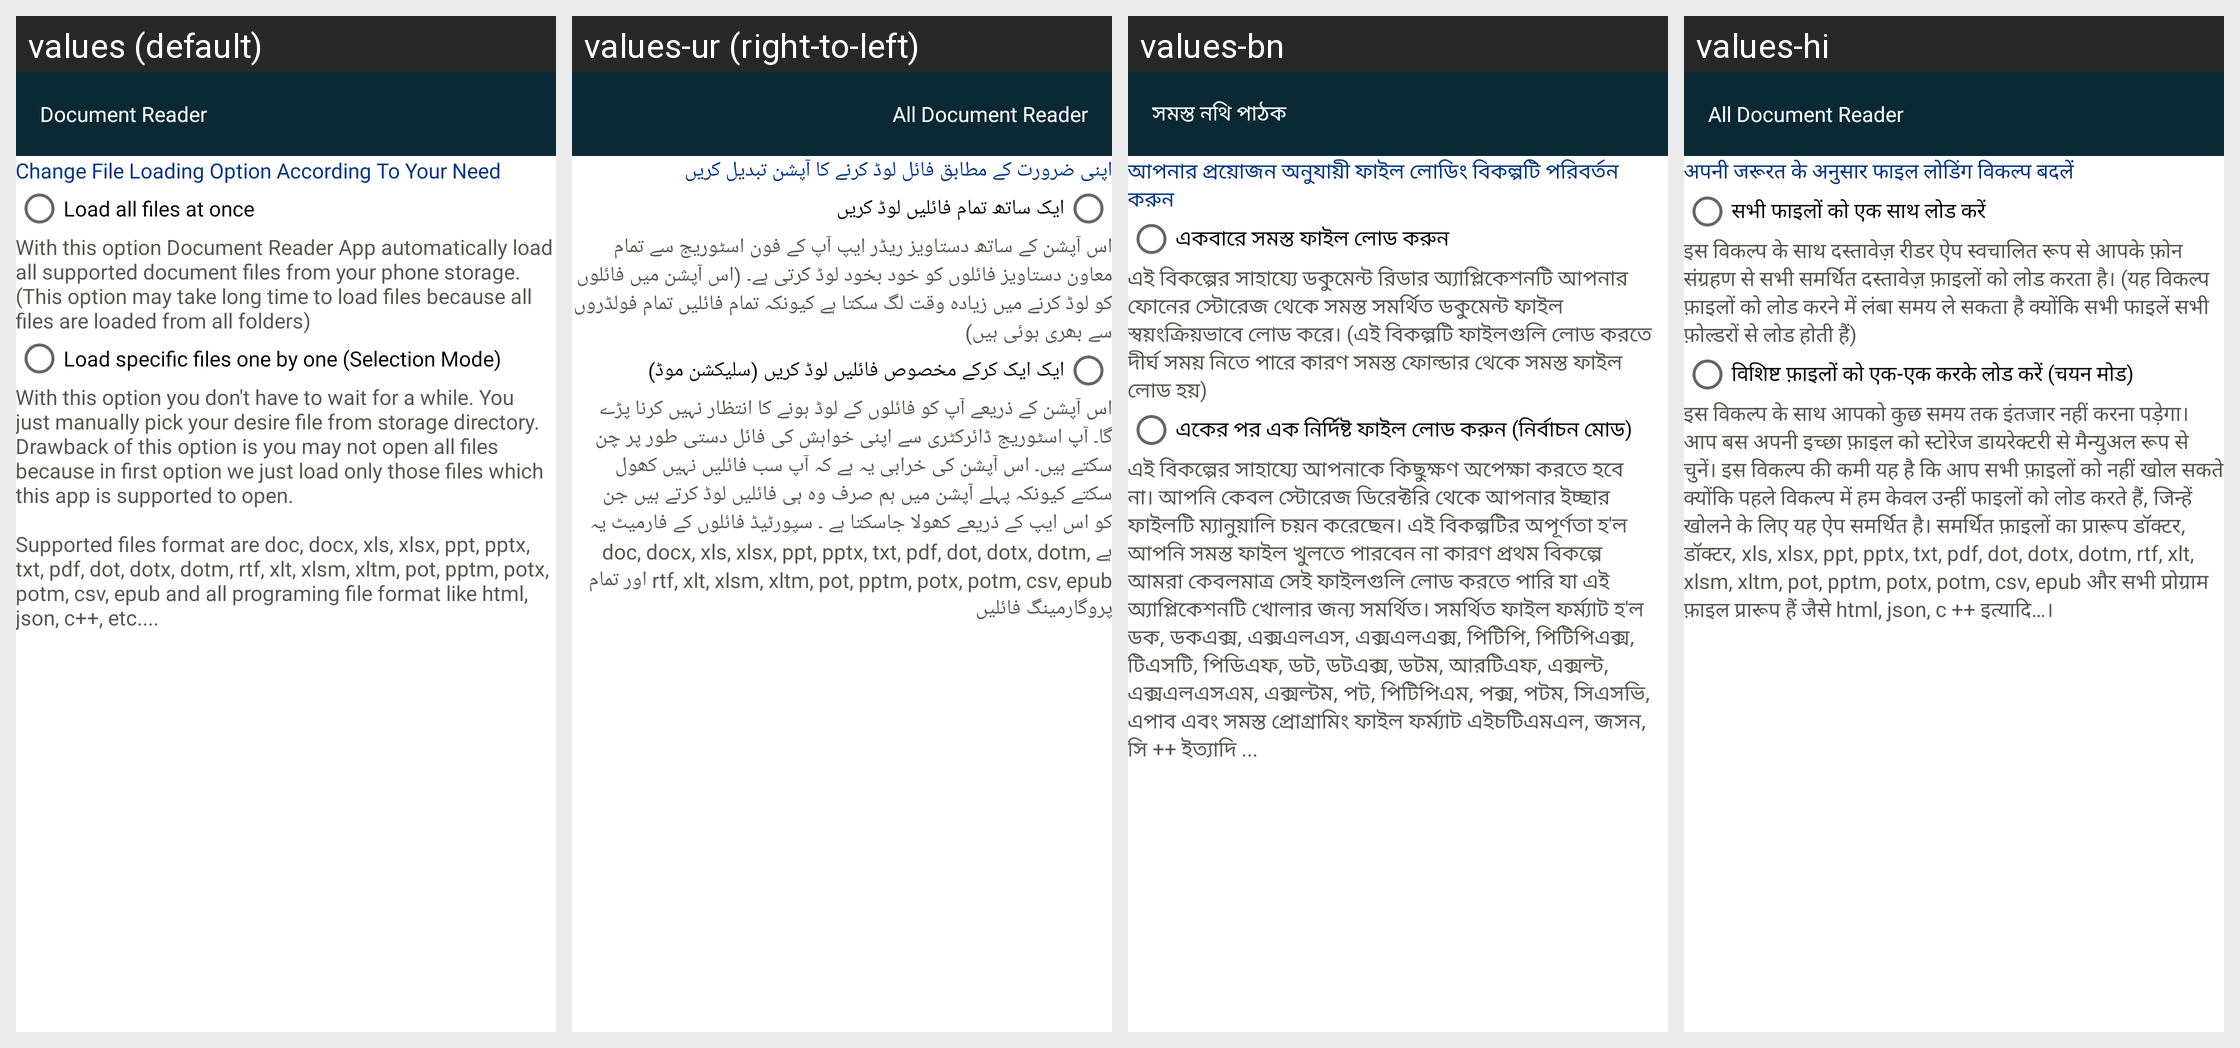

Here is an Android app screen in its default locale and in the app's own translations. Write out the translated-string differences for the strings that appear on this screen.
Android screen res/layout/activity_choose_file_loading_type.xml rendered under 4 locales, left to right: values (default), values-ur (right-to-left), values-bn, values-hi. Device: Nexus 5 (rendered at 1080×1920; each locale shown at half size, 540×960, under a caption strip naming it); theme AppTheme.
Other locales in the repository, not shown: values-ar, values-de, values-es, values-fr, values-in, values-ja, values-ko, values-ms, values-pt, values-ru, values-tr, values-zh.
Strings drawn on this screen, with the default value and each locale's value (text and hints the layout hard-codes, and strings that could not be matched under every locale, appear in the picture but are not listed):

ChangeFileLoadingOptionAccordingToYourNeed
  values: Change File Loading Option According To Your Need
  values-ur: اپنی ضرورت کے مطابق فائل لوڈ کرنے کا آپشن تبدیل کریں
  values-bn: আপনার প্রয়োজন অনুযায়ী ফাইল লোডিং বিকল্পটি পরিবর্তন করুন
  values-hi: अपनी जरूरत के अनुसार फाइल लोडिंग विकल्प बदलें

loadAllFilesAtOnce
  values: Load all files at once
  values-ur: ایک ساتھ تمام فائلیں لوڈ کریں
  values-bn: একবারে সমস্ত ফাইল লোড করুন
  values-hi: सभी फाइलों को एक साथ लोड करें

loadAllFilesTypeAtOnceMessage
  values: With this option Document Reader App automatically load all supported document files from your phone storage. (This option may take long time to load files because all files are loaded from all folders)
  values-ur: اس آپشن کے ساتھ دستاویز ریڈر ایپ آپ کے فون اسٹوریج سے تمام معاون دستاویز فائلوں کو خود بخود لوڈ کرتی ہے۔ (اس آپشن میں فائلوں کو لوڈ کرنے میں زیادہ وقت لگ سکتا ہے کیونکہ تمام فائلیں تمام فولڈروں سے بھری ہوئی ہیں)
  values-bn: এই বিকল্পের সাহায্যে ডকুমেন্ট রিডার অ্যাপ্লিকেশনটি আপনার ফোনের স্টোরেজ থেকে সমস্ত সমর্থিত ডকুমেন্ট ফাইল স্বয়ংক্রিয়ভাবে লোড করে। (এই বিকল্পটি ফাইলগুলি লোড করতে দীর্ঘ সময় নিতে পারে কারণ সমস্ত ফোল্ডার থেকে সমস্ত ফাইল লোড হয়)
  values-hi: इस विकल्प के साथ दस्तावेज़ रीडर ऐप स्वचालित रूप से आपके फ़ोन संग्रहण से सभी समर्थित दस्तावेज़ फ़ाइलों को लोड करता है। (यह विकल्प फ़ाइलों को लोड करने में लंबा समय ले सकता है क्योंकि सभी फाइलें सभी फ़ोल्डरों से लोड होती हैं)

loadSpecificFileTitle
  values: Load specific files one by one (Selection Mode)
  values-ur: ایک ایک کرکے مخصوص فائلیں لوڈ کریں (سلیکشن موڈ)
  values-bn: একের পর এক নির্দিষ্ট ফাইল লোড করুন (নির্বাচন মোড)
  values-hi: विशिष्ट फ़ाइलों को एक-एक करके लोड करें (चयन मोड)

fileSelectionModMessage
  values: With this option you don't have to wait for a while. You just manually pick your desire file from storage directory. Drawback of this option is you may not open all files because in first option we just load only those files which this app is supported to open.
      
      Supported files format are doc, docx, xls, xlsx, ppt, pptx, txt, pdf, dot, dotx, dotm, rtf, xlt, xlsm, xltm, pot, pptm, potx, potm, csv, …[clipped]
  values-ur: اس آپشن کے ذریعے آپ کو فائلوں کے لوڈ ہونے کا انتظار نہیں کرنا پڑے گا۔ آپ اسٹوریج ڈائرکٹری سے اپنی خواہش کی فائل دستی طور پر چن سکتے ہیں۔ اس آپشن کی خرابی یہ ہے کہ آپ سب فائلیں نہیں کھول سکتے کیونکہ پہلے آپشن میں ہم صرف وہ ہی فائلیں لوڈ کرتے ہیں جن کو اس ایپ کے ذریعے کھولا جاسکتا ہے ۔ سپورٹیڈ فائلوں کے فارمیٹ یہ ہے doc, docx, xls, xlsx, ppt, pptx, txt, pdf, dot, dotx, dotm, rtf, xlt, xlsm, xltm, …[clipped]
  values-bn: এই বিকল্পের সাহায্যে আপনাকে কিছুক্ষণ অপেক্ষা করতে হবে না। আপনি কেবল স্টোরেজ ডিরেক্টরি থেকে আপনার ইচ্ছার ফাইলটি ম্যানুয়ালি চয়ন করেছেন। এই বিকল্পটির অপূর্ণতা হ'ল আপনি সমস্ত ফাইল খুলতে পারবেন না কারণ প্রথম বিকল্পে আমরা কেবলমাত্র সেই ফাইলগুলি লোড করতে পারি যা এই অ্যাপ্লিকেশনটি খোলার জন্য সমর্থিত। সমর্থিত ফাইল ফর্ম্যাট হ'ল ডক, ডকএক্স, এক্সএলএস, এক্সএলএক্স, পিটিপি, পিটিপিএক্স, টিএসটি, পিডিএফ, ডট, …[clipped]
  values-hi: इस विकल्प के साथ आपको कुछ समय तक इंतजार नहीं करना पड़ेगा। आप बस अपनी इच्छा फ़ाइल को स्टोरेज डायरेक्टरी से मैन्युअल रूप से चुनें। इस विकल्प की कमी यह है कि आप सभी फ़ाइलों को नहीं खोल सकते क्योंकि पहले विकल्प में हम केवल उन्हीं फाइलों को लोड करते हैं, जिन्हें खोलने के लिए यह ऐप समर्थित है। समर्थित फ़ाइलों का प्रारूप डॉक्टर, डॉक्टर, xls, xlsx, ppt, pptx, txt, pdf, dot, dotx, dotm, rtf, xlt, xlsm, …[clipped]

app_name
  values: Document Reader
  values-ur: All Document Reader
  values-bn: সমস্ত নথি পাঠক
  values-hi: All Document Reader
